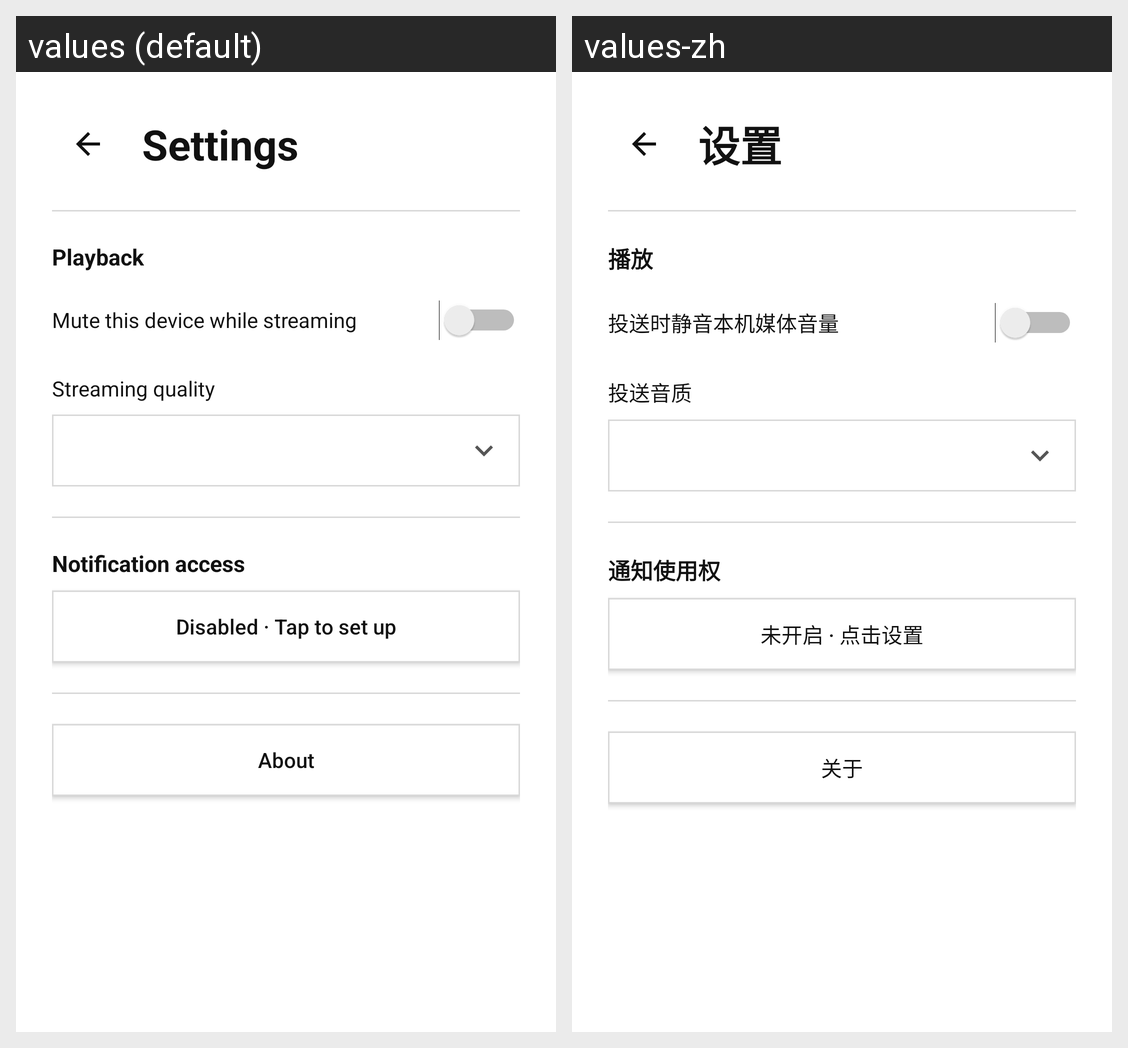

Here is an Android app screen in its default locale and in the app's own translations. Write out the translated-string differences for the strings that appear on this screen.
Android screen res/layout/activity_settings.xml rendered under 2 locales, left to right: values (default), values-zh. Device: Nexus 5 (rendered at 1080×1920; each locale shown at half size, 540×960, under a caption strip naming it); theme Theme.Shengdu.
Strings drawn on this screen, with the default value and each locale's value (text and hints the layout hard-codes, and strings that could not be matched under every locale, appear in the picture but are not listed):

settings_title
  values: Settings
  values-zh: 设置

settings_playback_title
  values: Playback
  values-zh: 播放

option_mute_device
  values: Mute this device while streaming
  values-zh: 投送时静音本机媒体音量

option_audio_quality
  values: Streaming quality
  values-zh: 投送音质

settings_notification_title
  values: Notification access
  values-zh: 通知使用权

settings_notification_access_off
  values: Disabled · Tap to set up
  values-zh: 未开启 · 点击设置

about_title
  values: About
  values-zh: 关于
